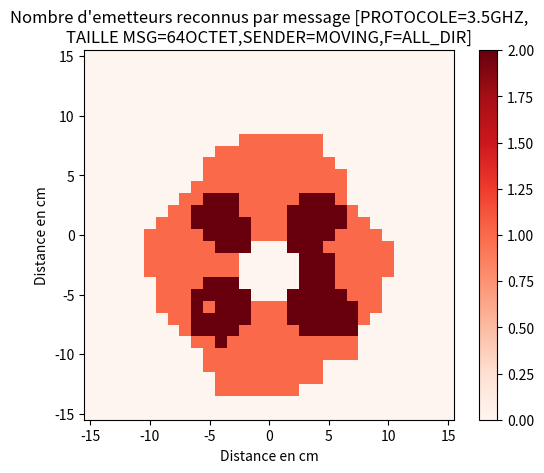

Here is the Python script that generated this plot:
import numpy as np
import matplotlib.pyplot as plt

# Création du tableau de valeurs 2D
x = np.arange(-15, 16)
y = np.arange(-15, 16)


#EXP 16 octets
values1 = np.zeros((31,31))
values2 = np.zeros((31,31))

values1[2] = [0,0,0,0,0,0,0,0,0,0,0,10,10,10,50,10,10,10,0,0,0,0,0,0,0,0,0,0,0,0,0]
values2[2] = [0,0,0,0,0,0,0,0,0,0,0,1,1,1,1,1,1,1,0,0,0,0,0,0,0,0,0,0,0,0,0]

values1[3] = [0,0,0,0,0,0,0,0,0,0,0,50,30,90,90,90,70,90,10,10,0,0,0,0,0,0,0,0,0,0,0]
values2[3] = [0,0,0,0,0,0,0,0,0,0,0,1,1,1,1,1,1,1,1,1,0,0,0,0,0,0,0,0,0,0,0]

values1[4] = [0,0,0,0,0,0,0,0,0,0,10,90,90,100,100,100,100,100,90,30,10,0,0,0,0,0,0,0,0,0,0]
values2[4] = [0,0,0,0,0,0,0,0,0,0,1,1,1,1,1,1,1,1,1,1,0,0,0,0,0,0,0,0,0,0,0]

values1[5] = [0,0,0,0,0,0,0,0,0,0,50,100,100,100,100,100,100,100,100,90,50,30,10,0,0,0,0,0,0,0,0]
values2[5] = [0,0,0,0,0,0,0,0,0,0,1,1,1,1,1,1,1,1,1,1,1,1,1,0,0,0,0,0,0,0,0]

values1[6] = [0,0,0,0,0,0,0,0,0,10,90,100,100,100,100,100,100,100,100,100,90,50,30,0,0,0,0,0,0,0,0]
values2[6] = [0,0,0,0,0,0,0,0,0,1,1,2,1,1,1,1,1,1,1,1,1,1,1,0,0,0,0,0,0,0,0]

values1[7] = [0,0,0,0,0,0,0,0,10,30,100,100,100,100,100,100,100,100,100,100,100,90,50,0,0,0,0,0,0,0,0]
values2[7] = [0,0,0,0,0,0,0,0,1,2,2,2,2,1,1,1,1,1,2,2,2,2,2,0,0,0,0,0,0,0,0]

values1[8] = [0,0,0,0,0,0,0,30,90,50,100,100,100,100,100,100,100,100,100,100,100,100,90,30,0,0,0,0,0,0,0]
values2[8] = [0,0,0,0,0,0,0,1,1,2,2,2,2,2,1,1,1,2,2,2,2,2,2,1,0,0,0,0,0,0,0]

values1[9] = [0,0,0,0,0,0,10,90,100,100,100,100,100,100,100,100,100,100,100,100,100,100,100,90,30,0,0,0,0,0,0]
values2[9] = [0,0,0,0,0,0,1,1,1,2,1,2,2,2,1,1,1,2,2,2,2,2,2,1,1,0,0,0,0,0,0]

values1[10] = [0,0,0,0,0,0,30,100,100,100,100,100,100,100,0,0,0,100,100,100,100,100,100,100,70,0,0,0,0,0,0]
values2[10] = [0,0,0,0,0,0,1,1,1,2,2,2,2,2,0,0,0,2,2,2,2,2,1,1,1,0,0,0,0,0,0]

values1[11] = [0,0,0,0,0,0,90,100,100,100,100,100,100,0,0,0,0,0,100,100,100,100,100,100,90,0,0,0,0,0,0]
values2[11] = [0,0,0,0,0,0,1,1,1,1,2,2,2,0,0,0,0,0,2,2,2,1,1,1,1,0,0,0,0,0,0]

values1[12] = [0,0,0,0,0,10,90,100,100,100,100,100,90,0,0,0,0,0,90,100,100,100,100,100,90,10,0,0,0,0,0]
values2[12] = [0,0,0,0,0,1,1,1,1,1,1,1,1,0,0,0,0,0,2,2,2,1,1,1,1,1,0,0,0,0,0]

values1[13] = [0,0,0,0,0,10,90,100,100,100,100,100,100,0,0,0,0,0,100,100,100,100,100,100,90,10,0,0,0,0,0]
values2[13] = [0,0,0,0,0,1,1,1,1,1,1,1,1,0,0,0,0,0,2,2,2,1,1,1,1,1,0,0,0,0,0]

values1[14] = [0,0,0,0,0,10,90,100,100,100,100,100,100,100,0,0,0,100,100,100,100,100,100,100,70,10,0,0,0,0,0]
values2[14] = [0,0,0,0,0,1,1,1,1,1,1,2,2,2,0,0,0,2,2,2,1,1,1,1,1,1,0,0,0,0,0]

values1[15] = [0,0,0,0,0,10,50,100,100,100,100,100,100,100,100,50,100,100,100,100,100,100,100,90,30,0,0,0,0,0,0]
values2[15] = [0,0,0,0,0,1,1,1,1,1,2,2,2,2,1,1,1,2,2,2,2,1,1,1,1,0,0,0,0,0,0]

values1[16] = [0,0,0,0,0,0,10,90,100,100,100,100,100,100,100,100,100,100,100,100,100,100,100,50,0,0,0,0,0,0,0]
values2[16] = [0,0,0,0,0,0,1,1,1,2,2,2,2,2,1,1,1,2,2,2,2,2,1,1,0,0,0,0,0,0,0]

values1[17] = [0,0,0,0,0,0,10,90,100,100,100,100,100,100,100,100,100,100,100,100,100,100,100,50,0,0,0,0,0,0,0]
values2[17] = [0,0,0,0,0,0,1,1,1,2,2,2,2,2,1,1,1,2,2,2,2,2,1,1,0,0,0,0,0,0,0]

values1[17] = [0,0,0,0,0,0,0,30,90,100,100,100,100,100,100,100,100,100,100,100,100,100,50,0,0,0,0,0,0,0,0]
values2[17] = [0,0,0,0,0,0,0,1,1,2,2,2,2,1,1,1,1,2,2,2,2,2,1,0,0,0,0,0,0,0,0]

values1[18] = [0,0,0,0,0,0,0,0,10,50,100,100,100,100,100,100,100,100,100,100,100,90,0,0,0,0,0,0,0,0,0]
values2[18] = [0,0,0,0,0,0,0,0,1,1,2,2,2,1,1,1,1,1,2,2,2,1,0,0,0,0,0,0,0,0,0]

values1[19] = [0,0,0,0,0,0,0,0,0,10,90,100,100,100,100,100,100,100,100,100,100,50,0,0,0,0,0,0,0,0,0]
values2[19] = [0,0,0,0,0,0,0,0,0,1,1,1,1,1,1,1,1,1,1,1,1,1,0,0,0,0,0,0,0,0,0]

values1[20] = [0,0,0,0,0,0,0,0,0,0,50,100,100,100,100,100,100,100,100,100,90,10,0,0,0,0,0,0,0,0,0]
values2[20] = [0,0,0,0,0,0,0,0,0,0,1,1,1,1,1,1,1,1,1,1,1,1,0,0,0,0,0,0,0,0,0]

values1[21] = [0,0,0,0,0,0,0,0,0,0,10,50,90,100,100,100,100,100,100,100,30,0,0,0,0,0,0,0,0,0,0]
values2[21] = [0,0,0,0,0,0,0,0,0,0,1,1,1,1,1,1,1,1,1,1,1,0,0,0,0,0,0,0,0,0,0]

values1[22] = [0,0,0,0,0,0,0,0,0,0,0,10,10,90,70,100,100,90,100,70,0,0,0,0,0,0,0,0,0,0,0]
values2[22] = [0,0,0,0,0,0,0,0,0,0,0,1,1,1,1,1,1,1,1,1,0,0,0,0,0,0,0,0,0,0,0]

values1[23] = [0,0,0,0,0,0,0,0,0,0,0,0,0,30,30,30,10,90,20,10,0,0,0,0,0,0,0,0,0,0,0]
values2[23] = [0,0,0,0,0,0,0,0,0,0,0,0,0,1,1,1,1,1,1,1,0,0,0,0,0,0,0,0,0,0,0]


# Création de la heatmap pour la première valeur
#heatmap1 = plt.imshow(values1, extent=[-15, 15, -15, 15], origin='lower', cmap='Reds')
heatmap2 = plt.imshow(values2,extent=[-15.5, 15.5, -15.5, 15.5], origin='lower', cmap='Reds')




plt.xlabel('Distance en cm')
plt.ylabel('Distance en cm')
plt.title('Nombre d\'emetteurs reconnus par message [PROTOCOLE=3.5GHZ,\nTAILLE MSG=64OCTET,SENDER=MOVING,F=ALL_DIR]')
#plt.title('Pogobot Linear Communication 2D [PROTOCOLE=3.5GHZ,\nTAILLE MSG=64OCTET,SENDER=MOVING,F=ALL_DIR]')

#cbar = plt.colorbar(heatmap1)
cbar2 = plt.colorbar(heatmap2)

# Affichage de la figure
plt.show()